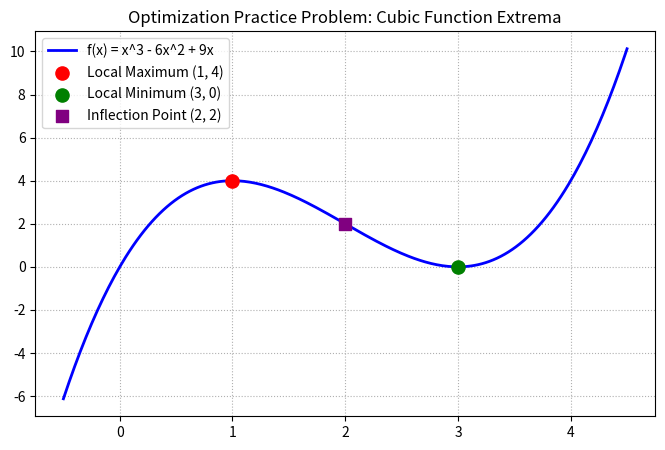

Generate this figure with matplotlib:
import numpy as np
import matplotlib.pyplot as plt

x = np.linspace(-0.5, 4.5, 300)
f = x**3 - 6*x**2 + 9*x
df = 3*x**2 - 12*x + 9

plt.figure(figsize=(8, 5))
plt.plot(x, f, 'b-', lw=2, label='f(x) = x^3 - 6x^2 + 9x')
plt.scatter([1], [4], color='red', s=90, label='Local Maximum (1, 4)', zorder=5)
plt.scatter([3], [0], color='green', s=90, label='Local Minimum (3, 0)', zorder=5)
plt.scatter([2], [2], color='purple', s=80, marker='s', label='Inflection Point (2, 2)', zorder=5)
plt.title('Optimization Practice Problem: Cubic Function Extrema')
plt.grid(True, linestyle=':')
plt.legend()
plt.show()
